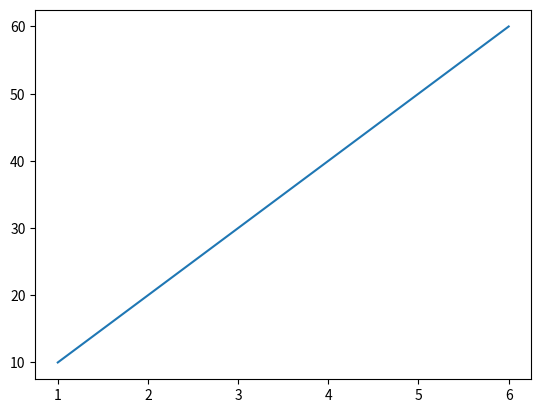

The script that saved this image:
import matplotlib.pyplot as plt
from matplotlib import pyplot as plt
x = [1,2,3,4,5,6]
y = [10,20,30,40,50,60]
plt.plot(x,y)
plt.show()
# [redacted]

